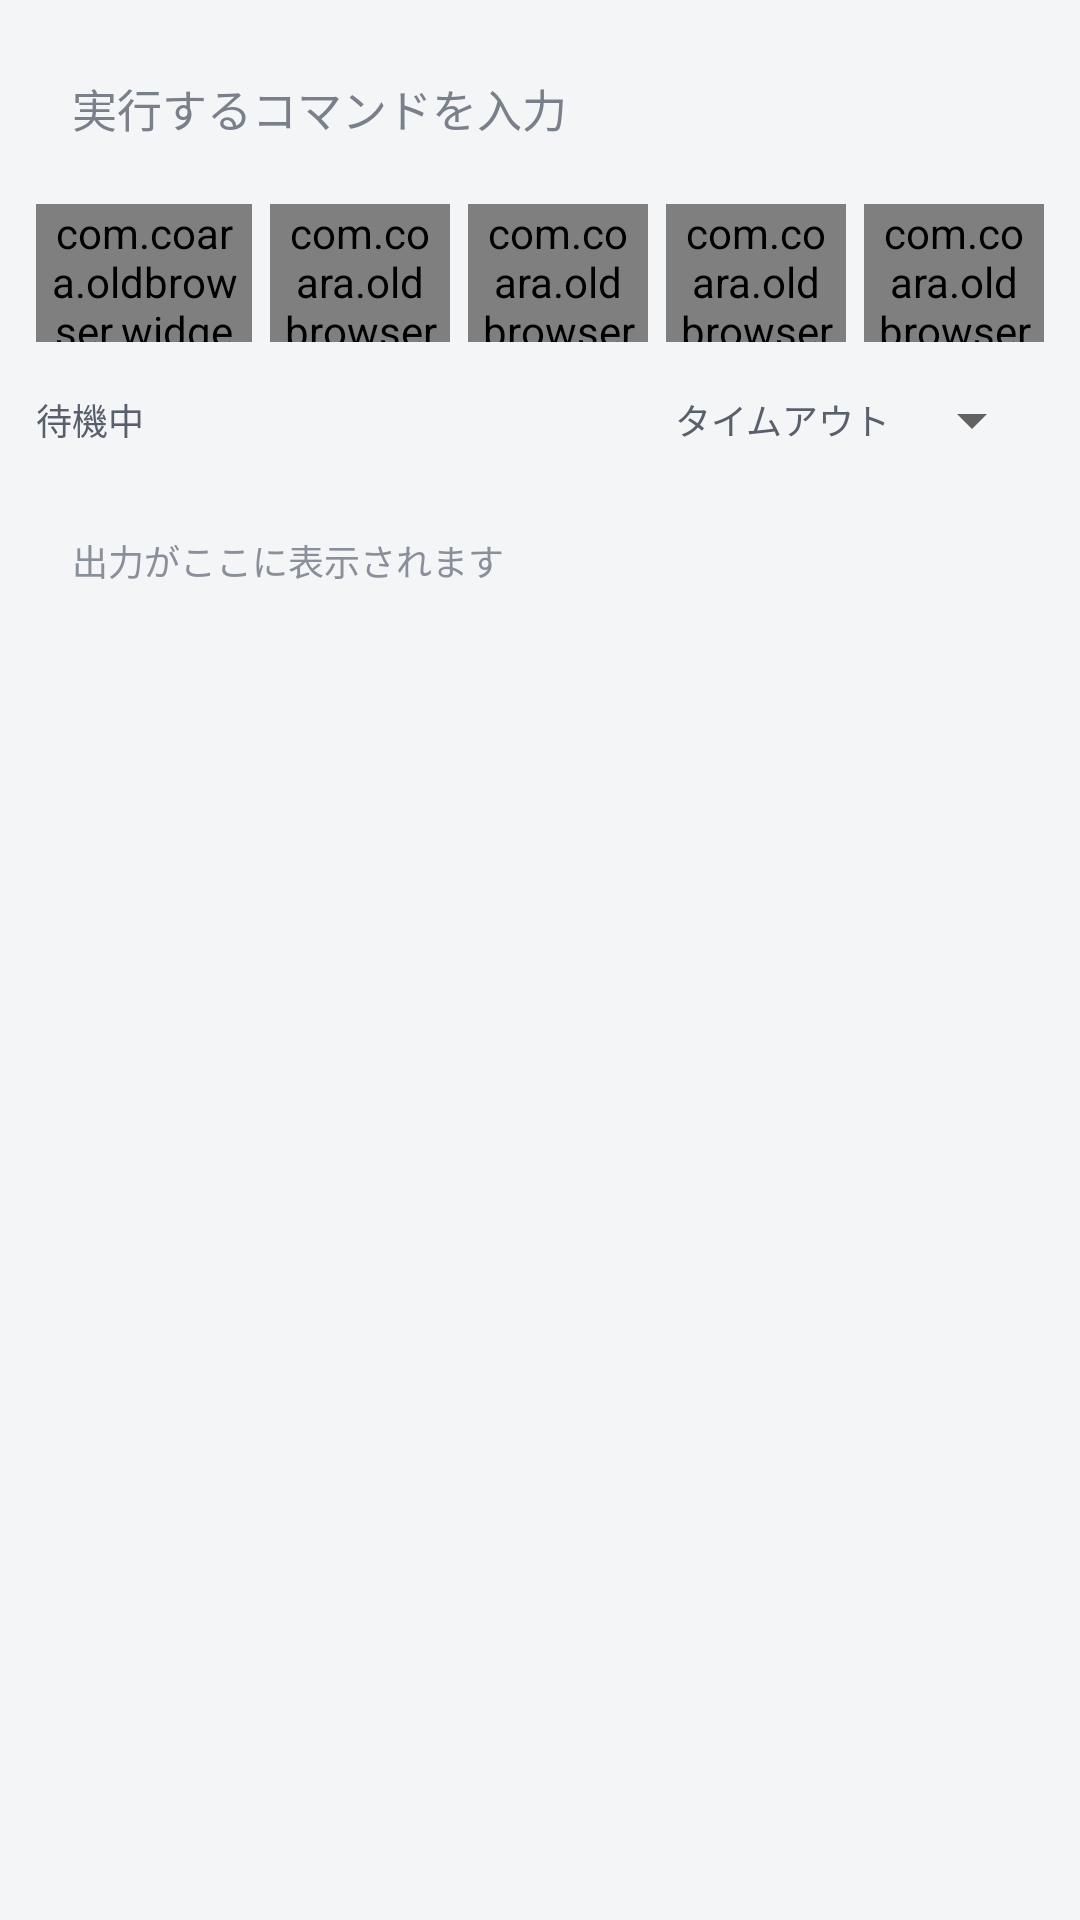

This screen was rendered from an Android layout file. Write that file and the resources it references.
<!-- AndroidManifest.xml: application theme Theme.CoaraBrowser -->
<!-- res/layout/exec.xml -->
<?xml version="1.0" encoding="utf-8"?>
<LinearLayout xmlns:android="http://schemas.android.com/apk/res/android"
    android:layout_width="match_parent"
    android:layout_height="match_parent"
    android:background="#F4F5F7"
    android:orientation="vertical"
    android:padding="12dp">

    <AutoCompleteTextView
        android:id="@+id/execCommandInput"
        android:layout_width="match_parent"
        android:layout_height="wrap_content"
        android:background="@drawable/bg_exec_field"
        android:completionThreshold="1"
        android:fontFamily="monospace"
        android:hint="実行するコマンドを入力"
        android:imeOptions="actionGo"
        android:importantForAutofill="no"
        android:inputType="textNoSuggestions"
        android:maxLines="1"
        android:minHeight="48dp"
        android:padding="12dp"
        android:textColor="#111111"
        android:textColorHint="#7A808A"
        android:textSize="15sp" />

    <LinearLayout
        android:layout_width="match_parent"
        android:layout_height="wrap_content"
        android:layout_marginTop="8dp"
        android:gravity="center_vertical"
        android:orientation="horizontal">

        <com.coara.oldbrowser.widget.RoundButton
            android:id="@+id/execRunButton"
            android:layout_width="0dp"
            android:layout_height="46dp"
            android:layout_marginEnd="6dp"
            android:layout_weight="1.2"
            android:minWidth="0dp"
            android:paddingStart="4dp"
            android:paddingEnd="4dp"
            android:text="実行"
            android:textAllCaps="false" />

        <com.coara.oldbrowser.widget.RoundButton
            android:id="@+id/execStopButton"
            android:layout_width="0dp"
            android:layout_height="46dp"
            android:layout_marginEnd="6dp"
            android:layout_weight="1"
            android:enabled="false"
            android:minWidth="0dp"
            android:paddingStart="4dp"
            android:paddingEnd="4dp"
            android:text="停止"
            android:textAllCaps="false" />

        <com.coara.oldbrowser.widget.RoundButton
            android:id="@+id/execCopyButton"
            android:layout_width="0dp"
            android:layout_height="46dp"
            android:layout_marginEnd="6dp"
            android:layout_weight="1"
            android:minWidth="0dp"
            android:paddingStart="4dp"
            android:paddingEnd="4dp"
            android:text="コピー"
            android:textAllCaps="false" />

        <com.coara.oldbrowser.widget.RoundButton
            android:id="@+id/execSaveButton"
            android:layout_width="0dp"
            android:layout_height="46dp"
            android:layout_marginEnd="6dp"
            android:layout_weight="1"
            android:minWidth="0dp"
            android:paddingStart="4dp"
            android:paddingEnd="4dp"
            android:text="save"
            android:textAllCaps="false" />

        <com.coara.oldbrowser.widget.RoundButton
            android:id="@+id/execClearButton"
            android:layout_width="0dp"
            android:layout_height="46dp"
            android:layout_weight="1"
            android:minWidth="0dp"
            android:paddingStart="4dp"
            android:paddingEnd="4dp"
            android:text="消去"
            android:textAllCaps="false" />
    </LinearLayout>

    <LinearLayout
        android:layout_width="match_parent"
        android:layout_height="wrap_content"
        android:layout_marginTop="6dp"
        android:gravity="center_vertical"
        android:orientation="horizontal">

        <TextView
            android:id="@+id/execStatus"
            android:layout_width="0dp"
            android:layout_height="wrap_content"
            android:layout_weight="1"
            android:ellipsize="end"
            android:maxLines="1"
            android:text="待機中"
            android:textColor="#5A606B"
            android:textSize="12sp" />

        <TextView
            android:layout_width="wrap_content"
            android:layout_height="wrap_content"
            android:text="タイムアウト "
            android:textColor="#5A606B"
            android:textSize="12sp" />

        <Spinner
            android:id="@+id/execTimeoutSpinner"
            android:layout_width="wrap_content"
            android:layout_height="40dp" />
    </LinearLayout>

    <ScrollView
        android:id="@+id/execScroll"
        android:layout_width="match_parent"
        android:layout_height="0dp"
        android:layout_marginTop="6dp"
        android:layout_weight="1"
        android:background="@drawable/bg_exec_output"
        android:fillViewport="true"
        android:scrollbars="vertical">

        <TextView
            android:id="@+id/execOutput"
            android:layout_width="match_parent"
            android:layout_height="wrap_content"
            android:fontFamily="monospace"
            android:hint="出力がここに表示されます"
            android:lineSpacingExtra="2dp"
            android:longClickable="true"
            android:padding="12dp"
            android:textColor="#E8EAED"
            android:textColorHint="#8A9099"
            android:textIsSelectable="true"
            android:textSize="12sp" />
    </ScrollView>
</LinearLayout>
<!-- resources referenced by this layout -->
<resources>
  <style name="Theme.CoaraBrowser" parent="android:Theme.Material.Light.NoActionBar">
          <item name="android:colorPrimary">@color/colorPrimary</item>
          <item name="android:colorPrimaryDark">@color/colorPrimaryVariant</item>
          <item name="android:colorAccent">@color/colorPrimary</item>
          <item name="android:windowBackground">@color/colorBackground</item>
          <item name="android:alertDialogTheme">@style/Theme.CoaraBrowser.Dialog</item>
          <item name="roundButtonStyle">@style/Widget.Coara.RoundButton</item>
          <item name="chipStyle">@style/Widget.Coara.Chip.Filter</item>
      </style>
  <style name="Theme.CoaraBrowser.Dialog" parent="android:Theme.Material.Light.Dialog.Alert">
          <item name="android:colorAccent">@color/colorPrimary</item>
          <item name="android:windowBackground">@drawable/bg_dialog_round</item>
          <item name="android:windowMinWidthMajor">80%</item>
          <item name="android:windowMinWidthMinor">90%</item>
      </style>
  <style name="Widget.Coara.RoundButton" parent="android:Widget.Material.Button">
          <item name="android:minWidth">64dp</item>
          <item name="android:minHeight">48dp</item>
          <item name="android:paddingStart">16dp</item>
          <item name="android:paddingEnd">16dp</item>
          <item name="android:textAllCaps">false</item>
          <item name="android:textColor">@color/colorOnPrimary</item>
          <item name="android:textSize">14sp</item>
          <item name="android:fontFamily">sans-serif-medium</item>
          <item name="android:stateListAnimator">@null</item>
      </style>
  <style name="Widget.Coara.Chip.Filter" parent="android:Widget">
          <item name="android:textSize">14sp</item>
          <item name="android:textAllCaps">false</item>
          <item name="android:clickable">true</item>
      </style>
  <!-- drawable bg_dialog_round (drawable) -->
  <?xml version="1.0" encoding="utf-8"?>
  <inset xmlns:android="http://schemas.android.com/apk/res/android"
      android:insetLeft="8dp"
      android:insetRight="8dp">
      <shape android:shape="rectangle">
          <solid android:color="#FFFFFF" />
          <corners android:radius="24dp" />
      </shape>
  </inset>
  <!-- not gathered from this repository: default colours our renderer supplied (Android Studio template values) -->
  <color name="colorPrimary">#FF6200EE</color>
</resources>
